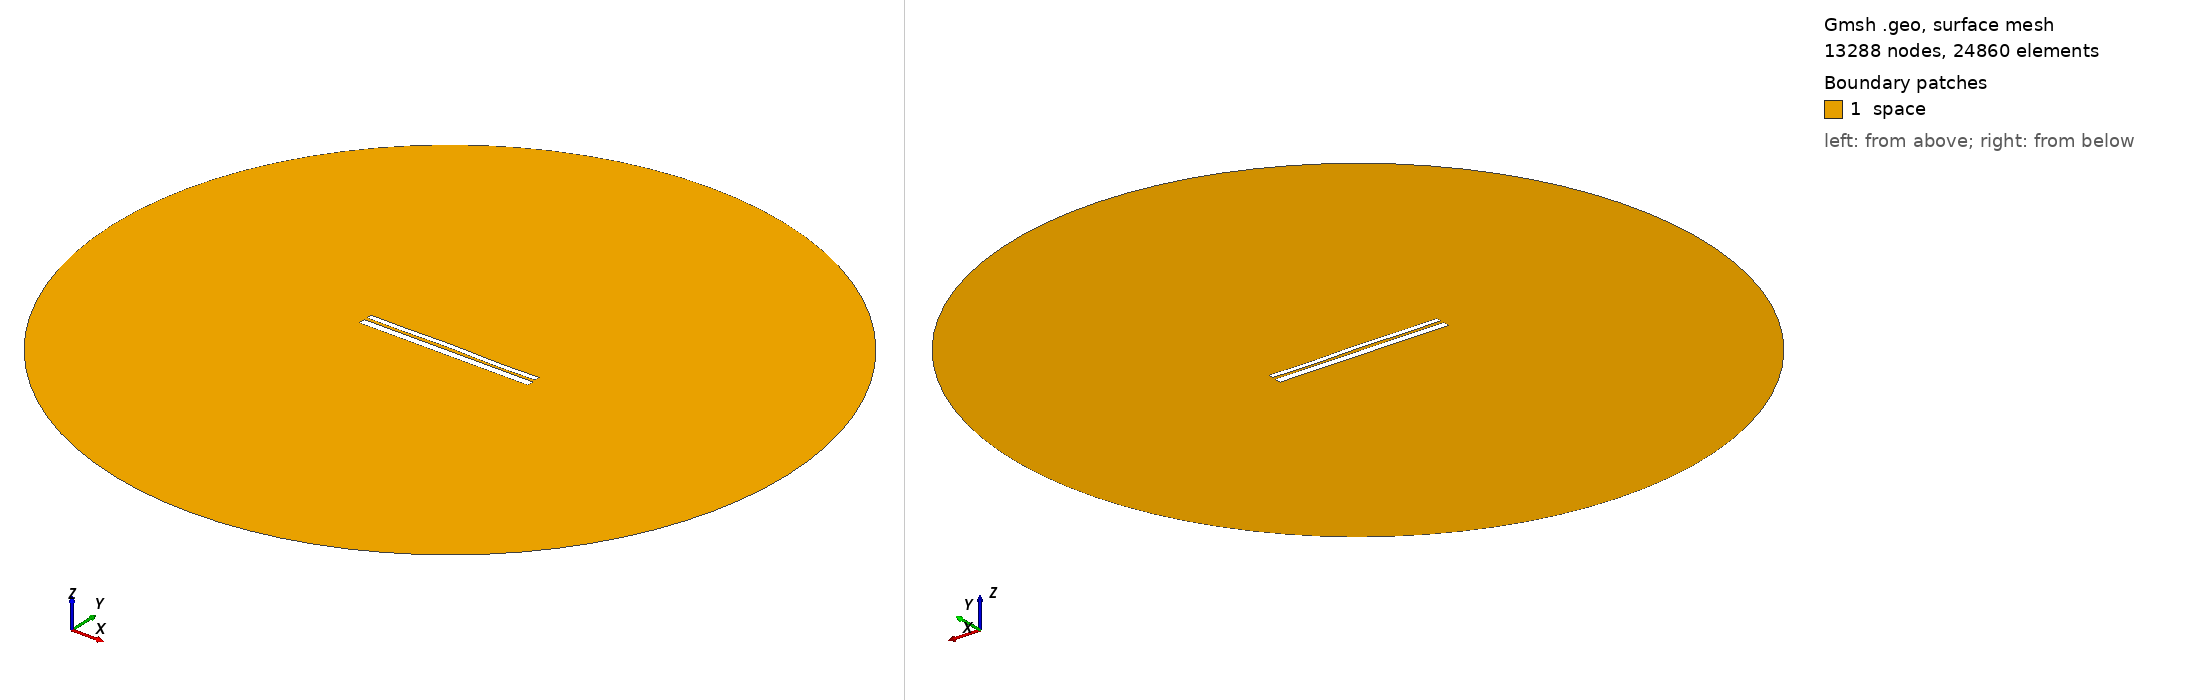

Gmsh geometry script, surface-meshed: 13288 nodes, 24860 surface elements. Boundary patches (legend numbers): 1 space. Left view from above one corner, right view from below the opposite corner. Legend entries are the model's physical surfaces. The drawing asked Gmsh for element sizes between 1% and 20% of the model's largest extent; the script's own settings can give other sizes.

=== 9466.geo (drawn) ===
//---------------------------------------
// Geometry kernel
//---------------------------------------

SetFactory("OpenCASCADE");



//---------------------------------------
// Parameters of the geometry
//---------------------------------------

// Overetch of the upper plate
overetch = 0.375;

// Distance between the plates
distance = 1.5;

// Discretization over the x axis (for the deformation)
nx = 50; 

// Length of the plate
L = 100 - overetch; 

// Number of modes
n = 4; 

// 1st mode coefficient
coeff(1) = -0.15;
beta(1) = 0.596864 * 3.1415926535 / L;

// 2nd mode coefficient
coeff(2) = 0.07499999999999998;
beta(2) = 1.49418 * 3.1415926535 / L;

// 3rd mode coefficient
coeff(3) = 0.07499999999999998;
beta(3) = 2.50025 * 3.1415926535 / L;

// 4th mode coefficient
coeff(4) = -0.15;
beta(4) = 3.49999 * 3.1415926535 / L;



//---------------------------------------
// Upper plate (deformed rectangle)
//---------------------------------------

// Coordiantes of the upper plate
xmin = -50;
xmax = 50 - overetch;

// Height of the upper plate
yheight = 4 - 2 * overetch;

// Indexes of the points
UpperID[] = {};
LowerID[] = {};
LeftID[] = {};
RightID[] = {};

// Point index
p = 1;

// Horizontal edges
For i In {1:nx}
    x = xmin + (i-1)*(xmax - xmin)/(nx-1);

    y_bottom = distance / 2 + overetch;
    For j In {1:n}
        C = (Cosh(beta(j)*L) + Cos(beta(j)*L)) / (Sinh(beta(j)*L) + Sin(beta(j)*L));
        y_bottom  = y_bottom + coeff(j) * (Cosh(beta(j)*(x+50)) - Cos(beta(j)*(x+50)) - C * (Sinh(beta(j)*(x+50)) - Sin(beta(j)*(x+50))));
    EndFor

    y_top = y_bottom + yheight;

    Point(p) = {x, y_top, 0, 1.0};
    UpperID[i] = p;
    p = p + 1;

    Point(p) = {x, y_bottom, 0, 1.0};
    LowerID[i] = p;
    p = p + 1;
EndFor

// Create point lists
UpperPts[] = {}; LowerPts[] = {};
For i In {1:nx}
  UpperPts[] += {UpperID[i]};
  LowerPts[] += {LowerID[i]};
EndFor

// Build splines
Spline(1) = {UpperPts[]};
Spline(2) = {LowerPts[]};
Line(3) = {LowerPts[nx-1], UpperPts[nx-1]};
Line(4) = {LowerPts[0], UpperPts[0]};

// Build the plane surface
Curve Loop(1) = {2, 3, -1, -4};
Plane Surface(1) = {1};



//---------------------------------------
// Lower plate (rectangle)
//---------------------------------------

// Vertices
Point(1001) = {-50, -1, 0, 1.0};
Point(1002) = { 50, -1, 0, 1.0};
Point(1003) = { 50,  -5, 0, 1.0};
Point(1004) = {-50,  -5, 0, 1.0};

// Edges
Line(5) = {1001, 1002};
Line(6) = {1002, 1003};
Line(7) = {1003, 1004};
Line(8) = {1004, 1001};

// Plane surface
Line Loop(2) = {5, 6, 7, 8};
Plane Surface(2) = {2}; 



//---------------------------------------
// Outer (fictious) boundary
//---------------------------------------

// Points
Point(1005) = {0, 0, 0};       // Center
Point(1006) = {200, 0, 0};     // Start point
Point(1007) = {0, 200, 0};     // 90 degrees
Point(1008) = {-200, 0, 0};    // 180 degrees
Point(1009) = {0, -200, 0};    // 270 degrees

// Circle arcs (each needs start, center, end)
Circle(9) = {1006, 1005, 1007};
Circle(10) = {1007, 1005, 1008};
Circle(11) = {1008, 1005, 1009};
Circle(12) = {1009, 1005, 1006};

// Plane surface for the entire domain
Curve Loop(3) = {9, 10, 11, 12};
Surface(3) = {3};

// Subtract the plates from the whole domain to obtain the actual domain where we want to solve the equations
BooleanDifference{ Surface{3}; Delete; }{ Surface{1}; Surface{2}; Delete; }




//---------------------------------------
// Transfinite Lines/Curves
//---------------------------------------

// Set the number of points on the boundaries
r = 7;

// Plates
Transfinite Curve {1, 2} = 50*r Using Progression 1;
Transfinite Curve {3, 4} = 2*r Using Progression 1;
Transfinite Line {5, 7} = 50*r Using Progression 1;
Transfinite Line {6, 8} = 2*r Using Progression 1;

// Outer boundary
Transfinite Line {9, 10, 11, 12} = 20 Using Progression 1;



//---------------------------------------
// Physical groups
//---------------------------------------                

// Physical curves (boundaries)
Physical Line("force_segment", 10) = {2};
Physical Line("upper_plate", 11) = {1, 3, 4};
Physical Line("lower_plate", 12) = {5, 6, 7, 8};
Physical Line("boundary", 20) = {9, 10, 11, 12};

// Physical Surfaces
Physical Surface("space", 30) = {3};



//---------------------------------------
// 6. Generate the Mesh
//---------------------------------------

// 2D mesh generation
Mesh 2;
